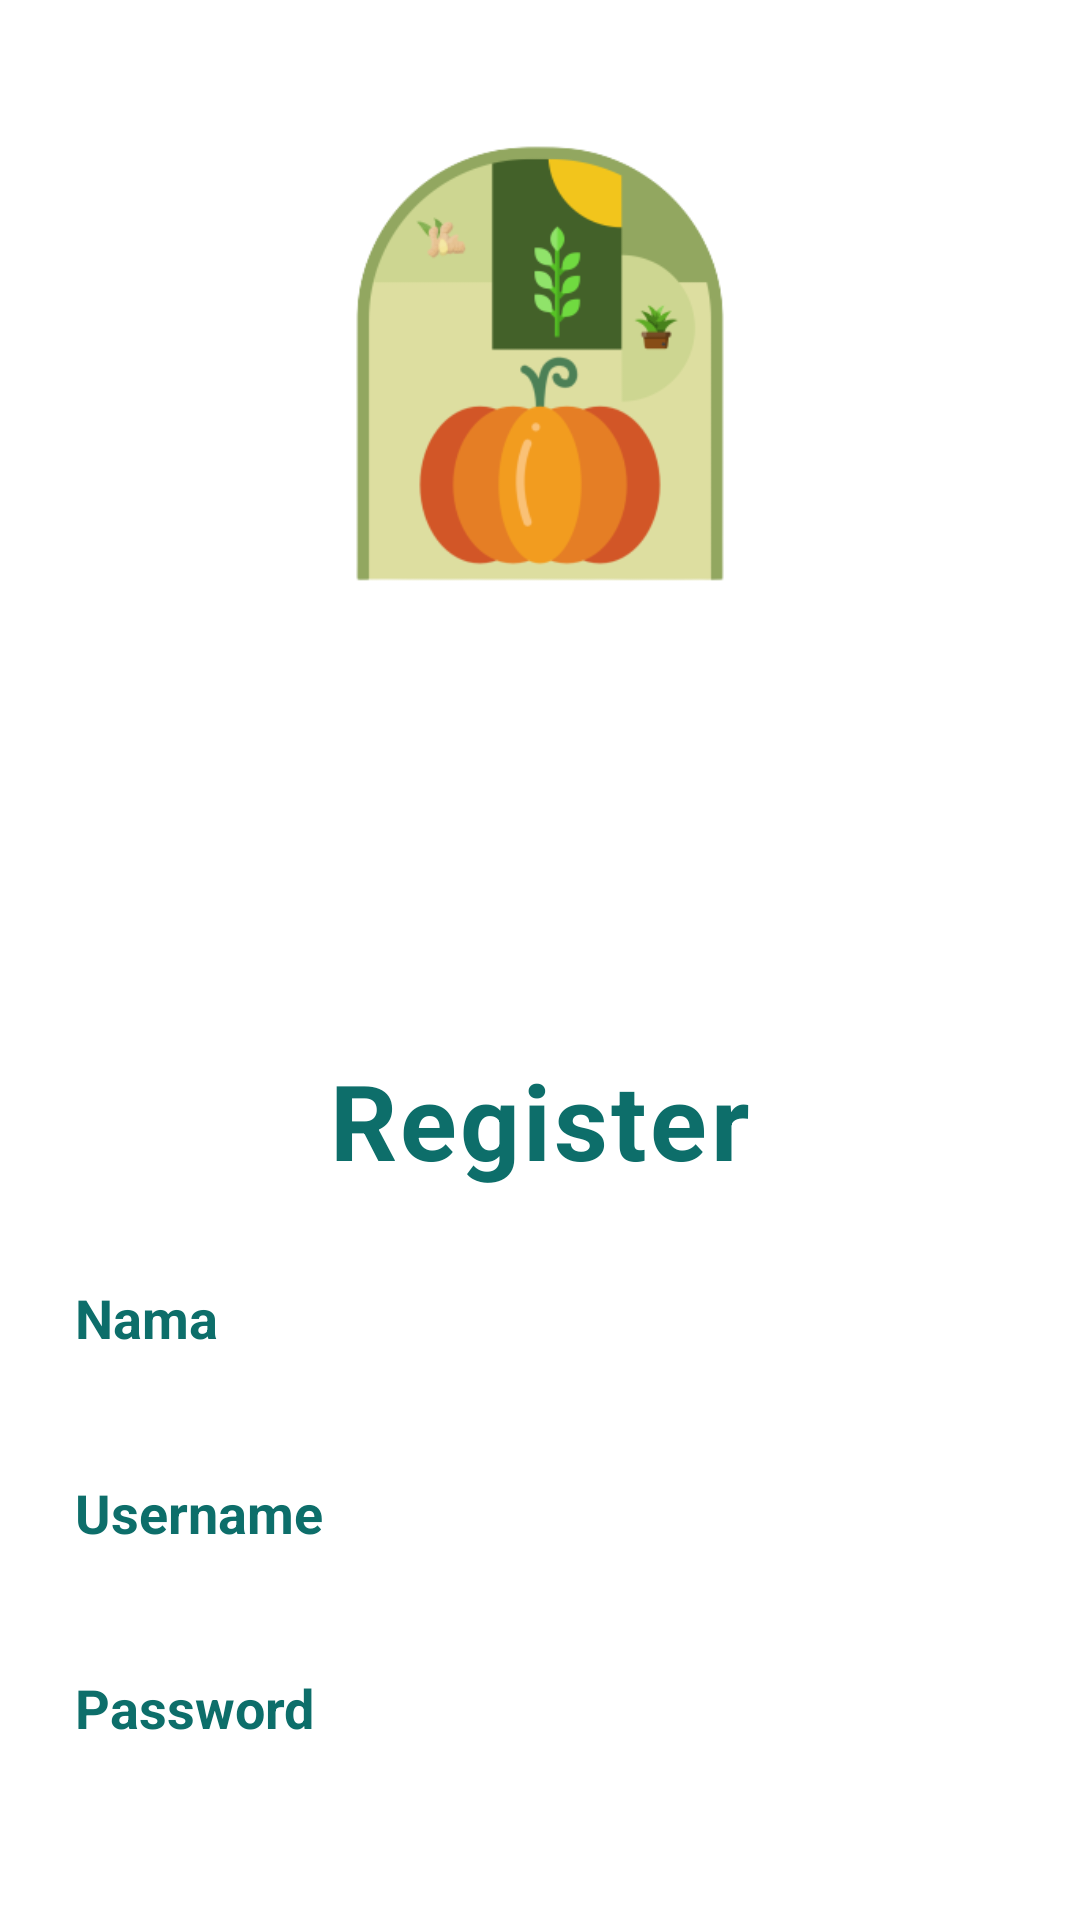

The Android layout XML behind this screen, and the referenced resources:
<!-- AndroidManifest.xml: application theme Theme.Jemberfix -->
<!-- res/layout/activity_register.xml -->
<?xml version="1.0" encoding="utf-8"?>
<LinearLayout
    xmlns:android="http://schemas.android.com/apk/res/android"
    android:layout_width="match_parent"
    android:layout_height="match_parent"
    android:orientation="vertical"
    android:gravity="center_horizontal">

    <ImageView
        android:layout_width="500dp"
        android:layout_height="350dp"
        android:src="@drawable/preview11"/>

    <TextView
        android:layout_width="wrap_content"
        android:layout_height="wrap_content"
        android:text="Register"
        android:textColor="#0d6e6a"
        android:textSize="35dp"
        android:textStyle="bold"
        android:letterSpacing="0.03"/>

    <EditText
        android:id="@+id/etRegisterEmail"
        android:inputType="text"
        android:layout_width="350dp"
        android:layout_height="45dp"
        android:background="@drawable/forget"
        android:hint="Nama"
        android:textColorHint="#0d6e6a"
        android:textStyle="bold"
        android:textSize="18dp"
        android:layout_marginTop="20dp"
        android:paddingLeft="20dp"/>
    <EditText
        android:inputType="text"
        android:id="@+id/etRegisterUsername"
        android:layout_width="350dp"
        android:layout_height="45dp"
        android:background="@drawable/forget"
        android:hint="Username"
        android:textColorHint="#0d6e6a"
        android:textStyle="bold"
        android:textSize="18dp"
        android:layout_marginTop="20dp"
        android:paddingLeft="20dp"/>

    <EditText
        android:inputType="textPassword"
        android:id="@+id/etRegisterPassword"
        android:layout_width="350dp"
        android:layout_height="45dp"
        android:background="@drawable/forget"
        android:hint="Password"
        android:textColorHint="#0d6e6a"
        android:textStyle="bold"
        android:textSize="18dp"
        android:layout_marginTop="20dp"
        android:paddingLeft="20dp"/>

    <Button
        android:id="@+id/btnRegister"
        android:layout_width="350dp"
        android:layout_height="50dp"
        android:background="@drawable/button"
        android:text="Register"
        android:textSize="18dp"
        android:textStyle="bold"
        android:textColor="#FFF"
        android:layout_marginTop="25dp"/>

    <TextView
        android:id="@+id/tvLoginHere"
        android:layout_width="wrap_content"
        android:layout_height="wrap_content"
        android:text="Already have an account? Sign In"
        android:textColor="#0d6e6a"
        android:textStyle="bold"
        android:textSize="18dp"
        android:layout_marginTop="15dp"/>

</LinearLayout>
<!-- resources referenced by this layout -->
<resources>
  <!-- drawable preview11: png bitmap (drawable, 25151 bytes) -->
  <style name="Theme.Jemberfix" parent="Theme.MaterialComponents.DayNight.DarkActionBar">
          
          <item name="colorPrimary">@color/purple_500</item>
          <item name="colorPrimaryVariant">@color/purple_700</item>
          <item name="colorOnPrimary">@color/white</item>
          
          <item name="colorSecondary">@color/teal_200</item>
          <item name="colorSecondaryVariant">@color/teal_700</item>
          <item name="colorOnSecondary">@color/black</item>
          
          <item name="android:statusBarColor" tools:targetApi="l">?attr/colorPrimaryVariant</item>
          
      </style>
  <!-- not gathered from this repository: default colours our renderer supplied (Android Studio template values) -->
  <color name="purple_500">#FF6200EE</color>
  <color name="purple_700">#FF3700B3</color>
  <color name="teal_200">#FF03DAC5</color>
  <color name="teal_700">#FF018786</color>
  <color name="black">#FF000000</color>
  <color name="white">#FFFFFFFF</color>
</resources>
